Run: headless pygame with SDL's dummy video driver; simulated clock (each Clock.tick advances the game by its frame time, no real sleeping); random seed 0; keys injected as events and as key.get_pressed() state; mouse plan: one left click at the window centre at the start of phase 2, then a move to the lower-right quarter at the start of phase 3.
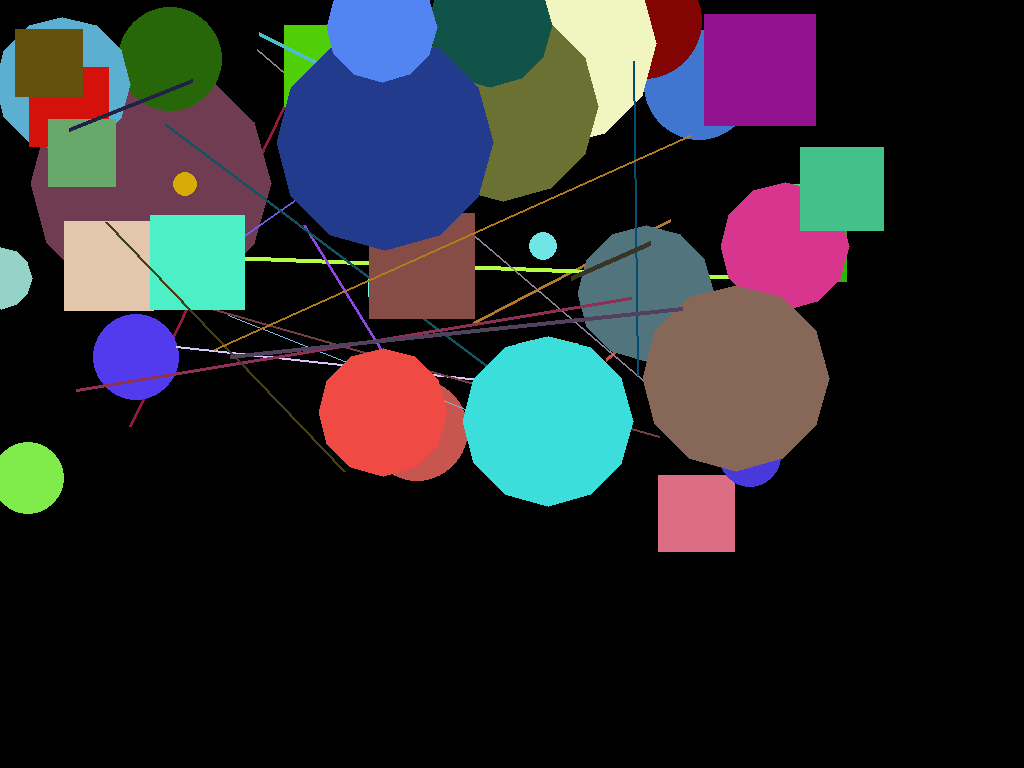
Frame 1 of 4 · flips 1–60 · no input
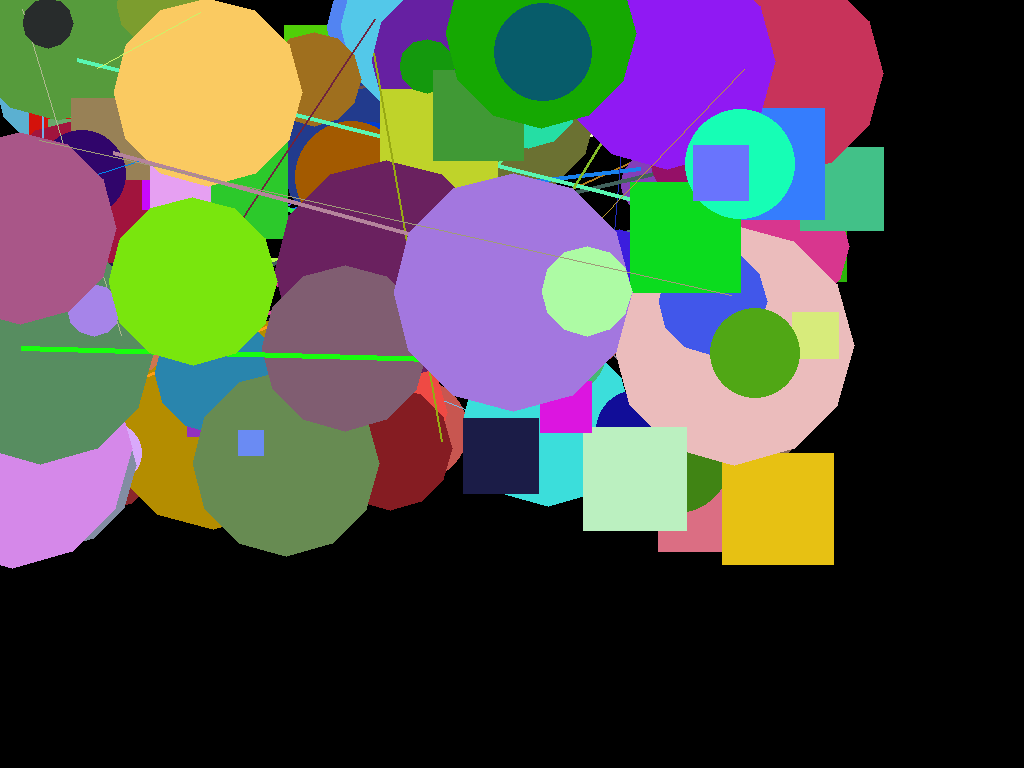
Frame 2 of 4 · flips 61–180 · clicked the window centre · tapped SPACE, RETURN · held RIGHT (→), D
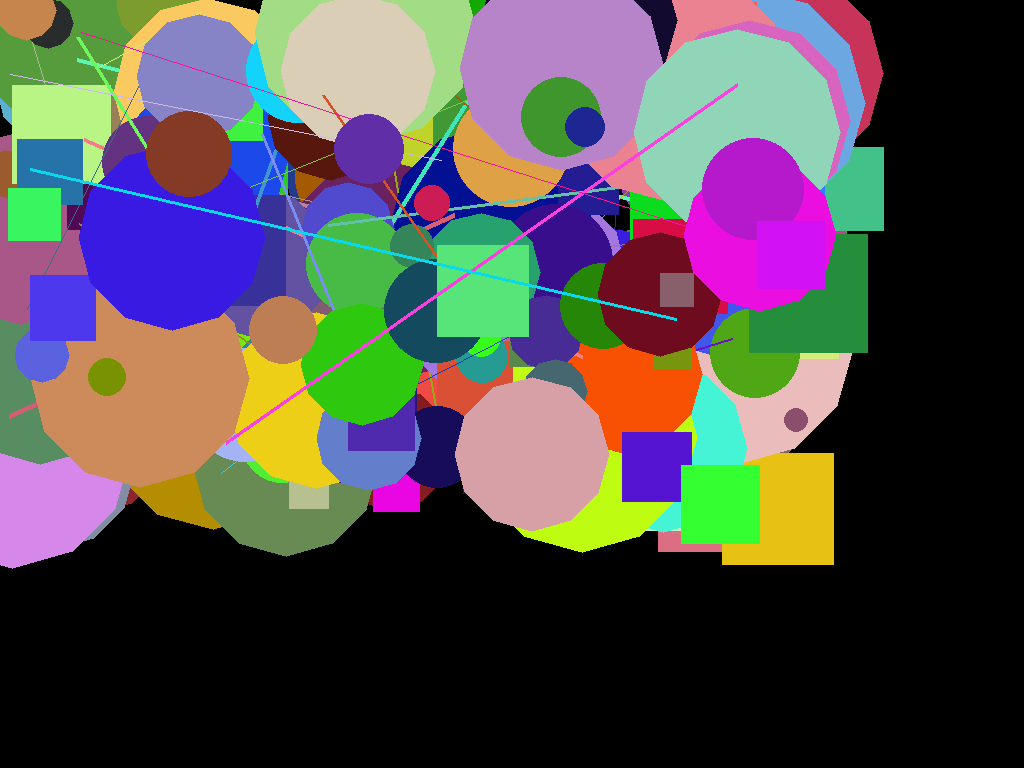
Frame 3 of 4 · flips 181–300 · moved the mouse to the lower-right quarter · held DOWN (↓), S
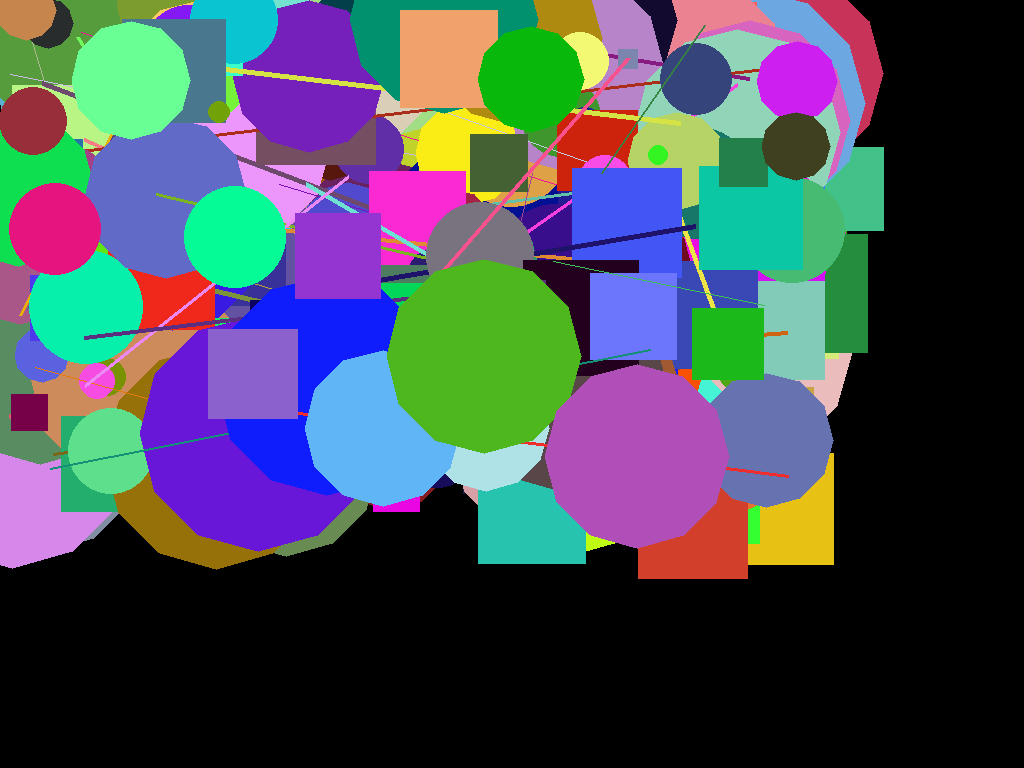
Frame 4 of 4 · flips 301–420 · held LEFT (←), A, UP (↑), W

The pygame program that drew these frames:

import pygame
import os
import struct
import time
import math

# Constants
WIDTH, HEIGHT = 800, 480
TIMEOUT_THRESHOLD = 1  # Time threshold to ignore accidental keypresses (in seconds)
CLEAR_TIMES = [5, 3]  # Time intervals to clear the screen (5 seconds initially, then 3)
SHAPE_SIDES = 12  # Number of sides for the dodecagon (12-gon)

# Init Pygame
pygame.init()

# Force resolution to 800x480 (WVGA) to prevent "off-screen" issues
screen = pygame.display.set_mode((WIDTH, HEIGHT), pygame.NOFRAME | pygame.FULLSCREEN)
pygame.mouse.set_visible(False)

clock = pygame.time.Clock()
running = True
last_input_time = time.time()
clear_time = time.time() + CLEAR_TIMES[0]  # Initial clear time after 5 seconds
clear_interval = CLEAR_TIMES[0]  # First interval is 5 seconds

def rand_byte(n=1):
    return os.urandom(n)

def rand_int(min_val, max_val):
    r = struct.unpack("I", rand_byte(4))[0]
    return min_val + (r % (max_val - min_val + 1))

def rand_color():
    return tuple(rand_int(0, 255) for _ in range(3))

def draw_random_shape():
    shape = rand_int(0, 3)  # 0 for circle, 1 for rect, 2 for line, 3 for polygon (12-gon)
    color = rand_color()
    x = rand_int(0, WIDTH)
    y = rand_int(0, HEIGHT)
    size = rand_int(20, 120)

    if shape == 0:  # circle
        pygame.draw.circle(screen, color, (x, y), size // 2)
    elif shape == 1:  # rect
        pygame.draw.rect(screen, color, pygame.Rect(x, y, size, size))
    elif shape == 2:  # line
        x2 = rand_int(0, WIDTH)
        y2 = rand_int(0, HEIGHT)
        pygame.draw.line(screen, color, (x, y), (x2, y2), rand_int(1, 5))
    elif shape == 3:  # polygon (12-gon)
        points = []
        angle_step = 2 * math.pi / SHAPE_SIDES
        for i in range(SHAPE_SIDES):
            angle = i * angle_step
            px = x + size * math.cos(angle)
            py = y + size * math.sin(angle)
            points.append((px, py))
        pygame.draw.polygon(screen, color, points)

# Main loop
while running:
    # Periodically clear the screen
    if time.time() > clear_time:
        screen.fill((0, 0, 0))  # Fill screen with black
        pygame.display.flip()
        clear_time = time.time() + clear_interval  # Set the next clear time

        # After the first clear, set interval to 3 seconds
        if clear_interval == CLEAR_TIMES[0]:
            clear_interval = CLEAR_TIMES[1]

    # Draw random shape
    draw_random_shape()
    pygame.display.flip()
    clock.tick(30)

    for event in pygame.event.get():
        # Ignore accidental inputs that are too fast (within TIMEOUT_THRESHOLD)
        if time.time() - last_input_time < TIMEOUT_THRESHOLD:
            continue

        if event.type in [pygame.KEYDOWN, pygame.MOUSEMOTION, pygame.MOUSEBUTTONDOWN, pygame.QUIT]:
            running = False
            break
        last_input_time = time.time()  # Update the time of the last input
